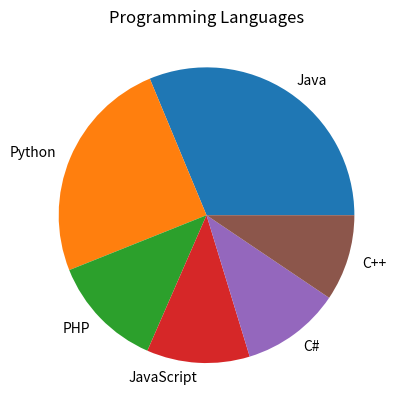

Python code for this plot:
'''
15. Consider the following data:
Programming languages: Java, Python, PHP, JavaScript, C#, C++
Popularity: 22.2, 17.6, 8.8, 8, 7.7, 6.7
(i) create a pie chart of the popularity of programming Languages.
(ii) add a title.
(iii) make multiple wedges of the pie.
'''

import matplotlib.pyplot as plt
d = {
    'Java': 22.2,
    'Python': 17.6,
    'PHP': 8.8,
    'JavaScript': 8,
    'C#': 7.7,
    'C++': 6.7,
}

courses = list(d.keys())
values = list(d.values())
plt.pie(values, labels=courses)

plt.title('Programming Languages')
plt.show()
